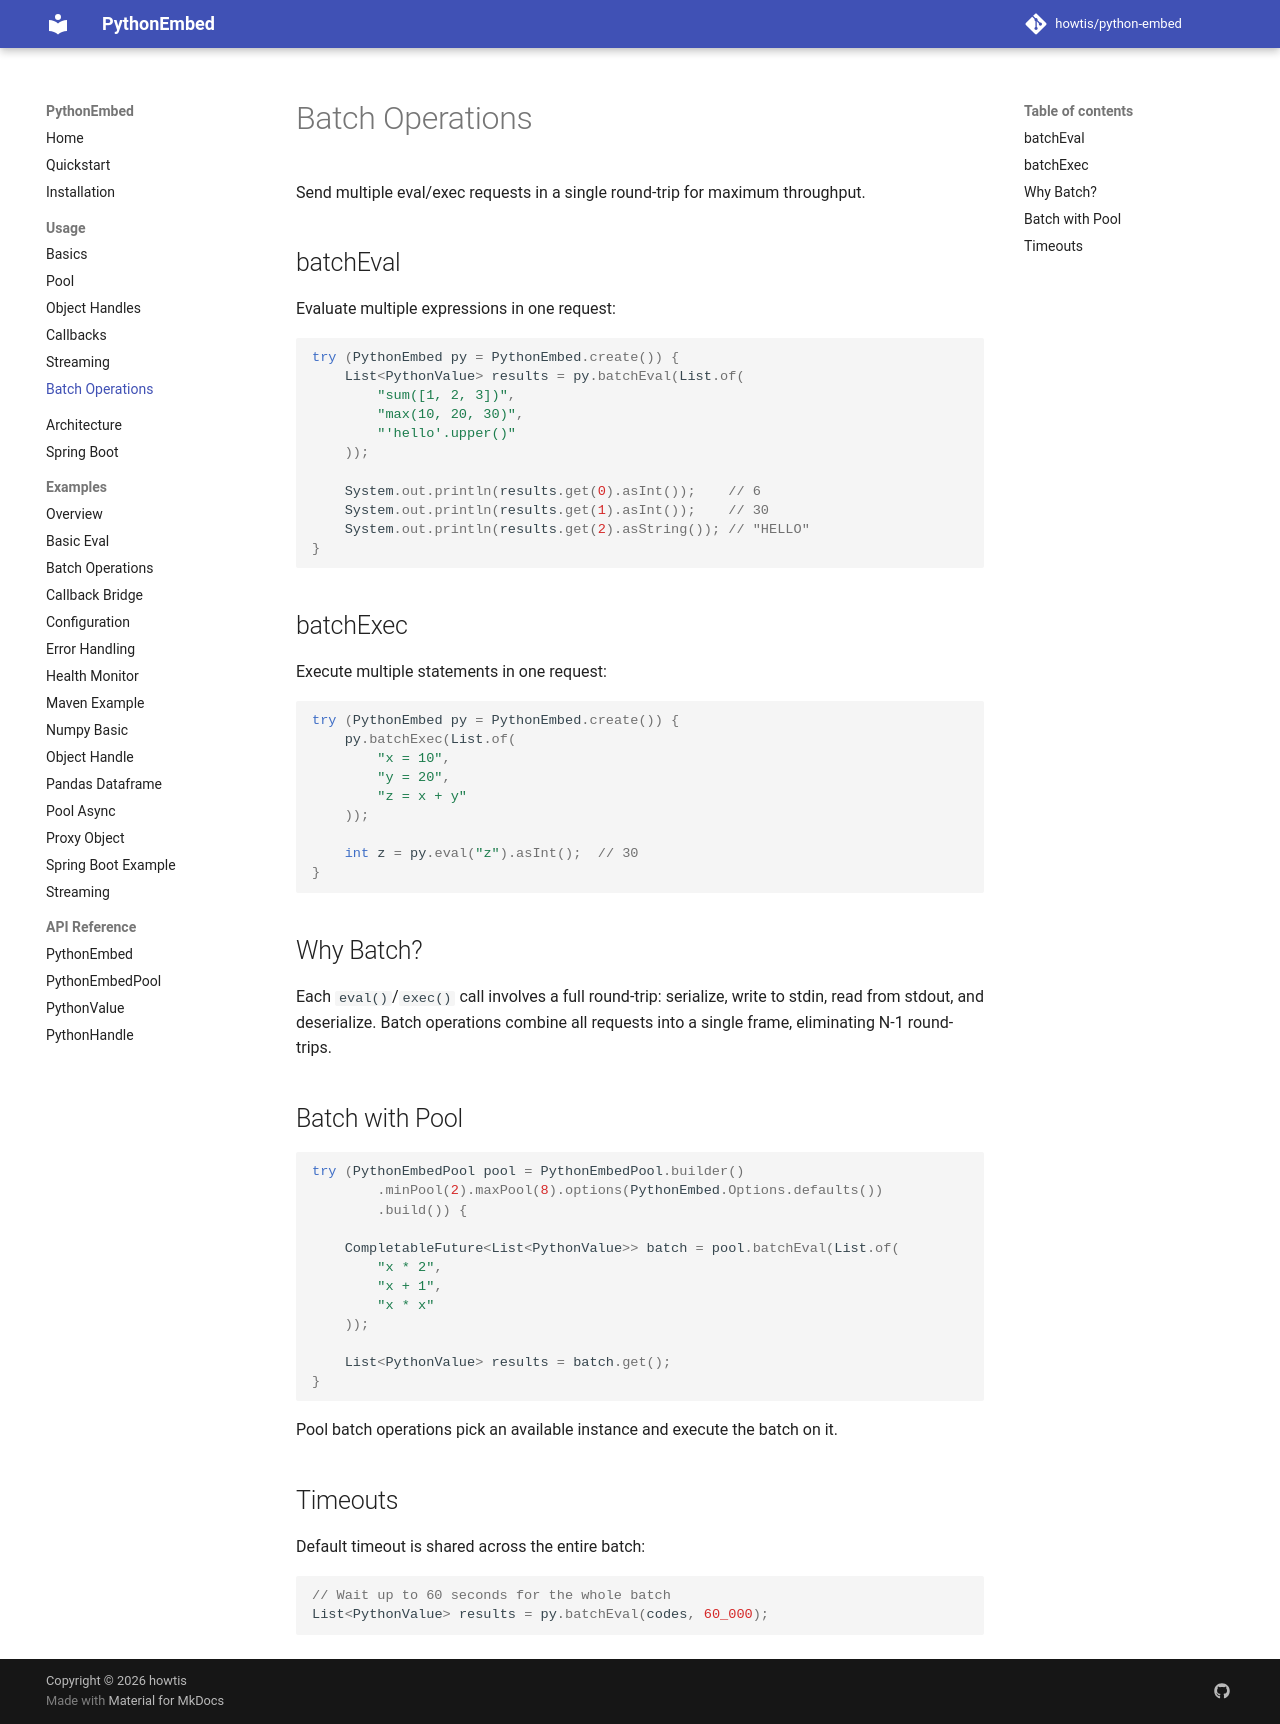

repository: howtis/python-embed · page: usage/batch/index.html · generator: mkdocs

# Batch Operations

Send multiple eval/exec requests in a single round-trip for maximum throughput.

## batchEval

Evaluate multiple expressions in one request:

```java
try (PythonEmbed py = PythonEmbed.create()) {
    List<PythonValue> results = py.batchEval(List.of(
        "sum([1, 2, 3])",
        "max(10, 20, 30)",
        "'hello'.upper()"
    ));

    System.out.println(results.get(0).asInt());    // 6
    System.out.println(results.get(1).asInt());    // 30
    System.out.println(results.get(2).asString()); // "HELLO"
}
```

## batchExec

Execute multiple statements in one request:

```java
try (PythonEmbed py = PythonEmbed.create()) {
    py.batchExec(List.of(
        "x = 10",
        "y = 20",
        "z = x + y"
    ));

    int z = py.eval("z").asInt();  // 30
}
```

## Why Batch?

Each `eval()`/`exec()` call involves a full round-trip: serialize, write to stdin, read from stdout, and deserialize. Batch operations combine all requests into a single frame, eliminating N-1 round-trips.

## Batch with Pool

```java
try (PythonEmbedPool pool = PythonEmbedPool.builder()
        .minPool(2).maxPool(8).options(PythonEmbed.Options.defaults())
        .build()) {

    CompletableFuture<List<PythonValue>> batch = pool.batchEval(List.of(
        "x * 2",
        "x + 1",
        "x * x"
    ));

    List<PythonValue> results = batch.get();
}
```

Pool batch operations pick an available instance and execute the batch on it.

## Timeouts

Default timeout is shared across the entire batch:

```java
// Wait up to 60 seconds for the whole batch
List<PythonValue> results = py.batchEval(codes, 60_000);
```
